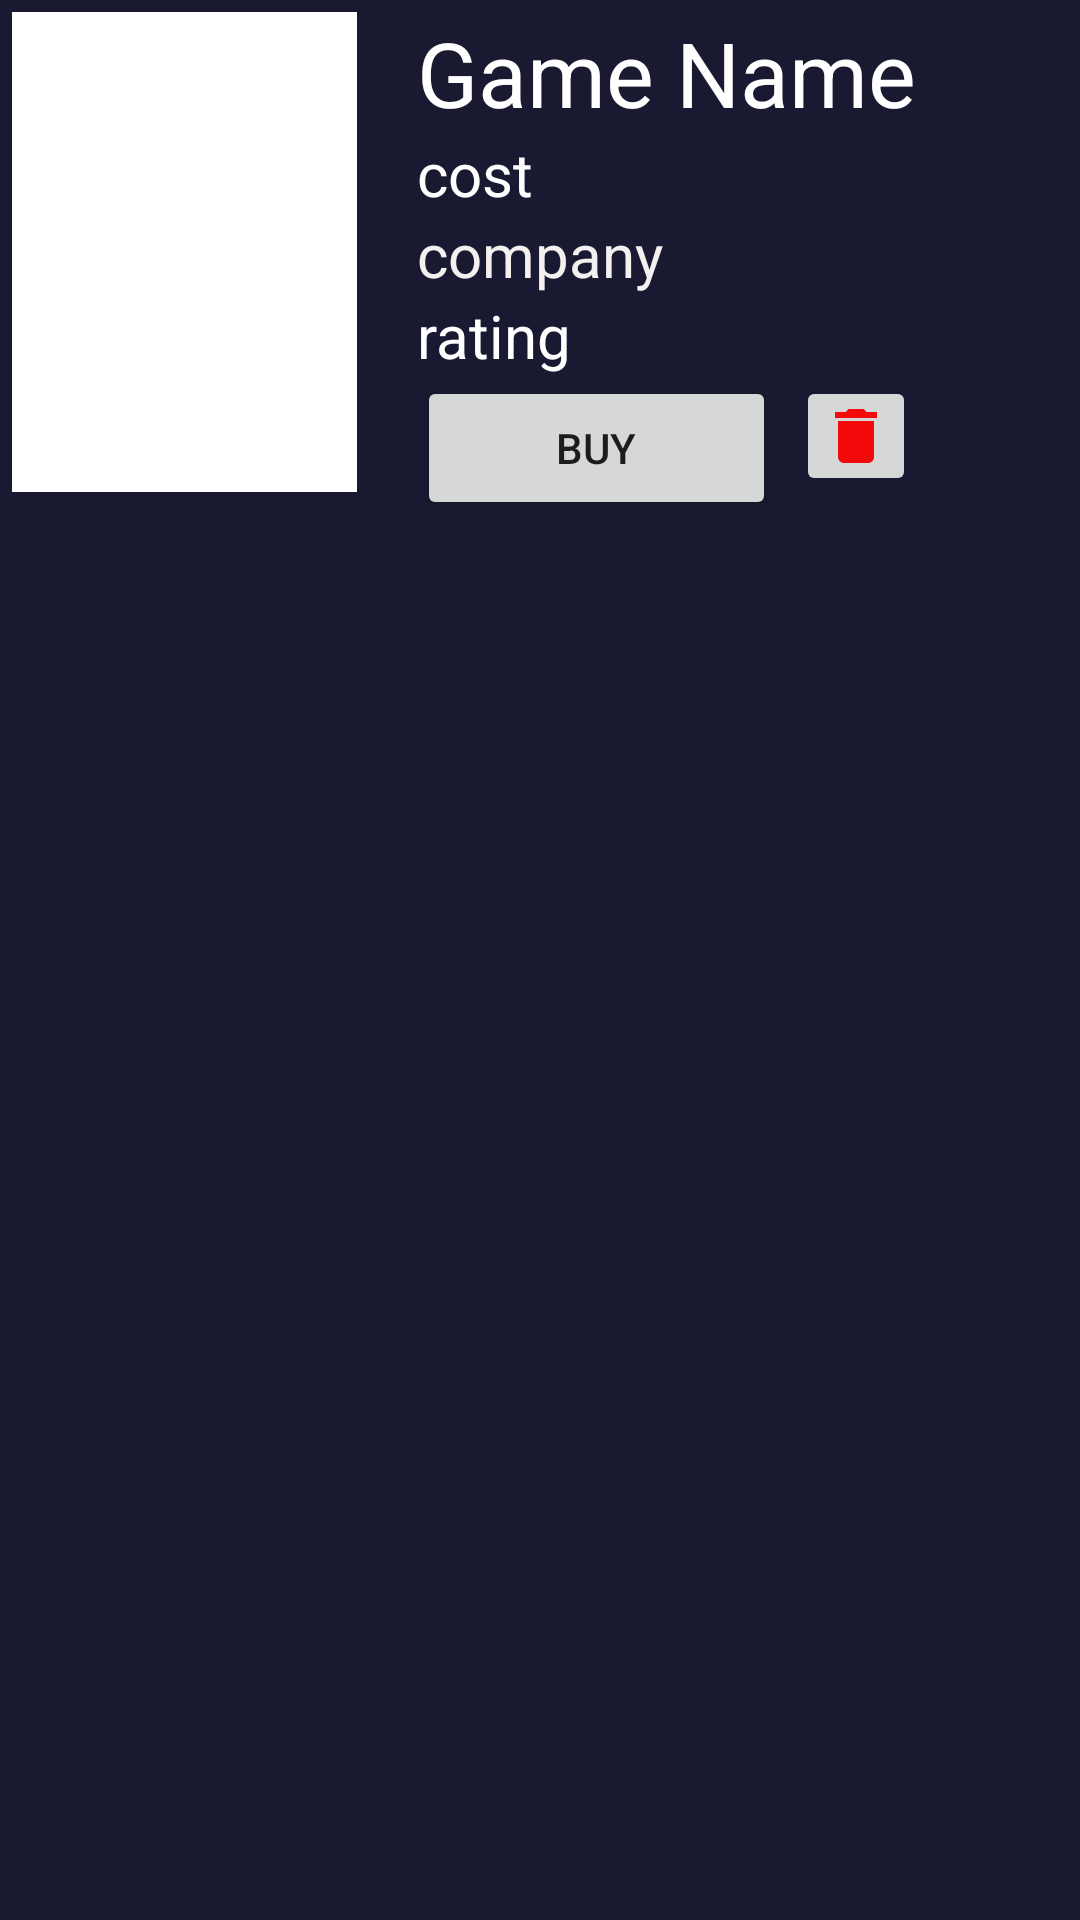

This screen was rendered from an Android layout file. Write that file and the resources it references.
<!-- AndroidManifest.xml: application theme Theme.AndroidFinal -->
<!-- res/layout/whish_list.xml -->
<?xml version="1.0" encoding="utf-8"?>
<androidx.constraintlayout.widget.ConstraintLayout xmlns:android="http://schemas.android.com/apk/res/android"
    android:layout_width="match_parent"
    android:layout_height="wrap_content"
    android:layout_margin="4dp"
    android:background="@color/dark_blue"
    android:padding="4dp"
    xmlns:app="http://schemas.android.com/apk/res-auto">

    <com.google.android.material.imageview.ShapeableImageView
        android:id="@+id/ImgGame"
        android:layout_width="115dp"
        android:layout_height="160dp"
        android:scaleType="fitXY"
        android:background="@color/white"
        app:srcCompat="@drawable/poster_placeholder"
        app:layout_constraintStart_toStartOf="parent"
        app:layout_constraintTop_toTopOf="parent"/>

    <LinearLayout
        android:layout_width="wrap_content"
        android:layout_height="wrap_content"
        android:orientation="vertical"
        app:layout_constraintStart_toEndOf="@id/ImgGame"
        app:layout_constraintTop_toTopOf="@id/ImgGame"
        android:layout_marginHorizontal="20dp"
        >

        <TextView
            android:id="@+id/gameName"
            android:layout_width="match_parent"
            android:layout_height="wrap_content"
            android:layout_gravity="top"
            android:text="Game Name"
            android:textColor="#FFFFFF"
            android:textSize="30dp" />

        <TextView
            android:id="@+id/cost"
            android:layout_width="match_parent"
            android:layout_height="wrap_content"
            android:text="cost"
            android:textColor="#FFFFFF"
            android:textSize="20dp" />

        <TextView
            android:id="@+id/company"
            android:layout_width="match_parent"
            android:layout_height="wrap_content"
            android:text="company"
            android:textColor="#F4F0F0"
            android:textSize="20dp" />

        <TextView
            android:id="@+id/rating"
            android:layout_width="match_parent"
            android:layout_height="wrap_content"
            android:text="rating"
            android:textColor="#FFFFFF"
            android:textSize="20dp" />

        <LinearLayout
            android:layout_width="match_parent"
            android:layout_height="wrap_content"
            android:layout_gravity="right"
            android:gravity="right">



            <Button
                android:id="@+id/buy"
                android:layout_weight="1"
                android:layout_width="wrap_content"
                android:layout_height="wrap_content"
                android:text="buy"/>

            <ImageButton
                android:layout_width="40dp"
                android:layout_height="40dp"
                android:src="@drawable/baseline_delete_24"
                android:layout_marginLeft="20px"/>

        </LinearLayout>



    </LinearLayout>

</androidx.constraintlayout.widget.ConstraintLayout>
<!-- resources referenced by this layout -->
<resources>
  <color name="dark_blue">#191931</color>
  <color name="white">#FFFFFFFF</color>
  <!-- drawable baseline_delete_24 (drawable) -->
  <vector android:height="24dp" android:tint="#F30A0A"
      android:viewportHeight="24" android:viewportWidth="24"
      android:width="24dp" xmlns:android="http://schemas.android.com/apk/res/android">
      <path android:fillColor="@android:color/white" android:pathData="M6,19c0,1.1 0.9,2 2,2h8c1.1,0 2,-0.9 2,-2V7H6v12zM19,4h-3.5l-1,-1h-5l-1,1H5v2h14V4z"/>
  </vector>
  <style name="Theme.AndroidFinal" parent="Theme.MaterialComponents.DayNight.NoActionBar">
          
          <item name="colorPrimary">@color/purple_500</item>
          <item name="colorPrimaryVariant">@color/purple_700</item>
          <item name="colorOnPrimary">@color/white</item>
          
          <item name="colorSecondary">@color/teal_200</item>
          <item name="colorSecondaryVariant">@color/teal_700</item>
          <item name="colorOnSecondary">@color/black</item>
          
          <item name="android:statusBarColor">?attr/colorPrimaryVariant</item>
          
      </style>
  <color name="purple_500">#FF6200EE</color>
  <color name="purple_700">#FF3700B3</color>
  <color name="teal_200">#FF03DAC5</color>
  <color name="teal_700">#FF018786</color>
  <color name="black">#FF000000</color>
</resources>
